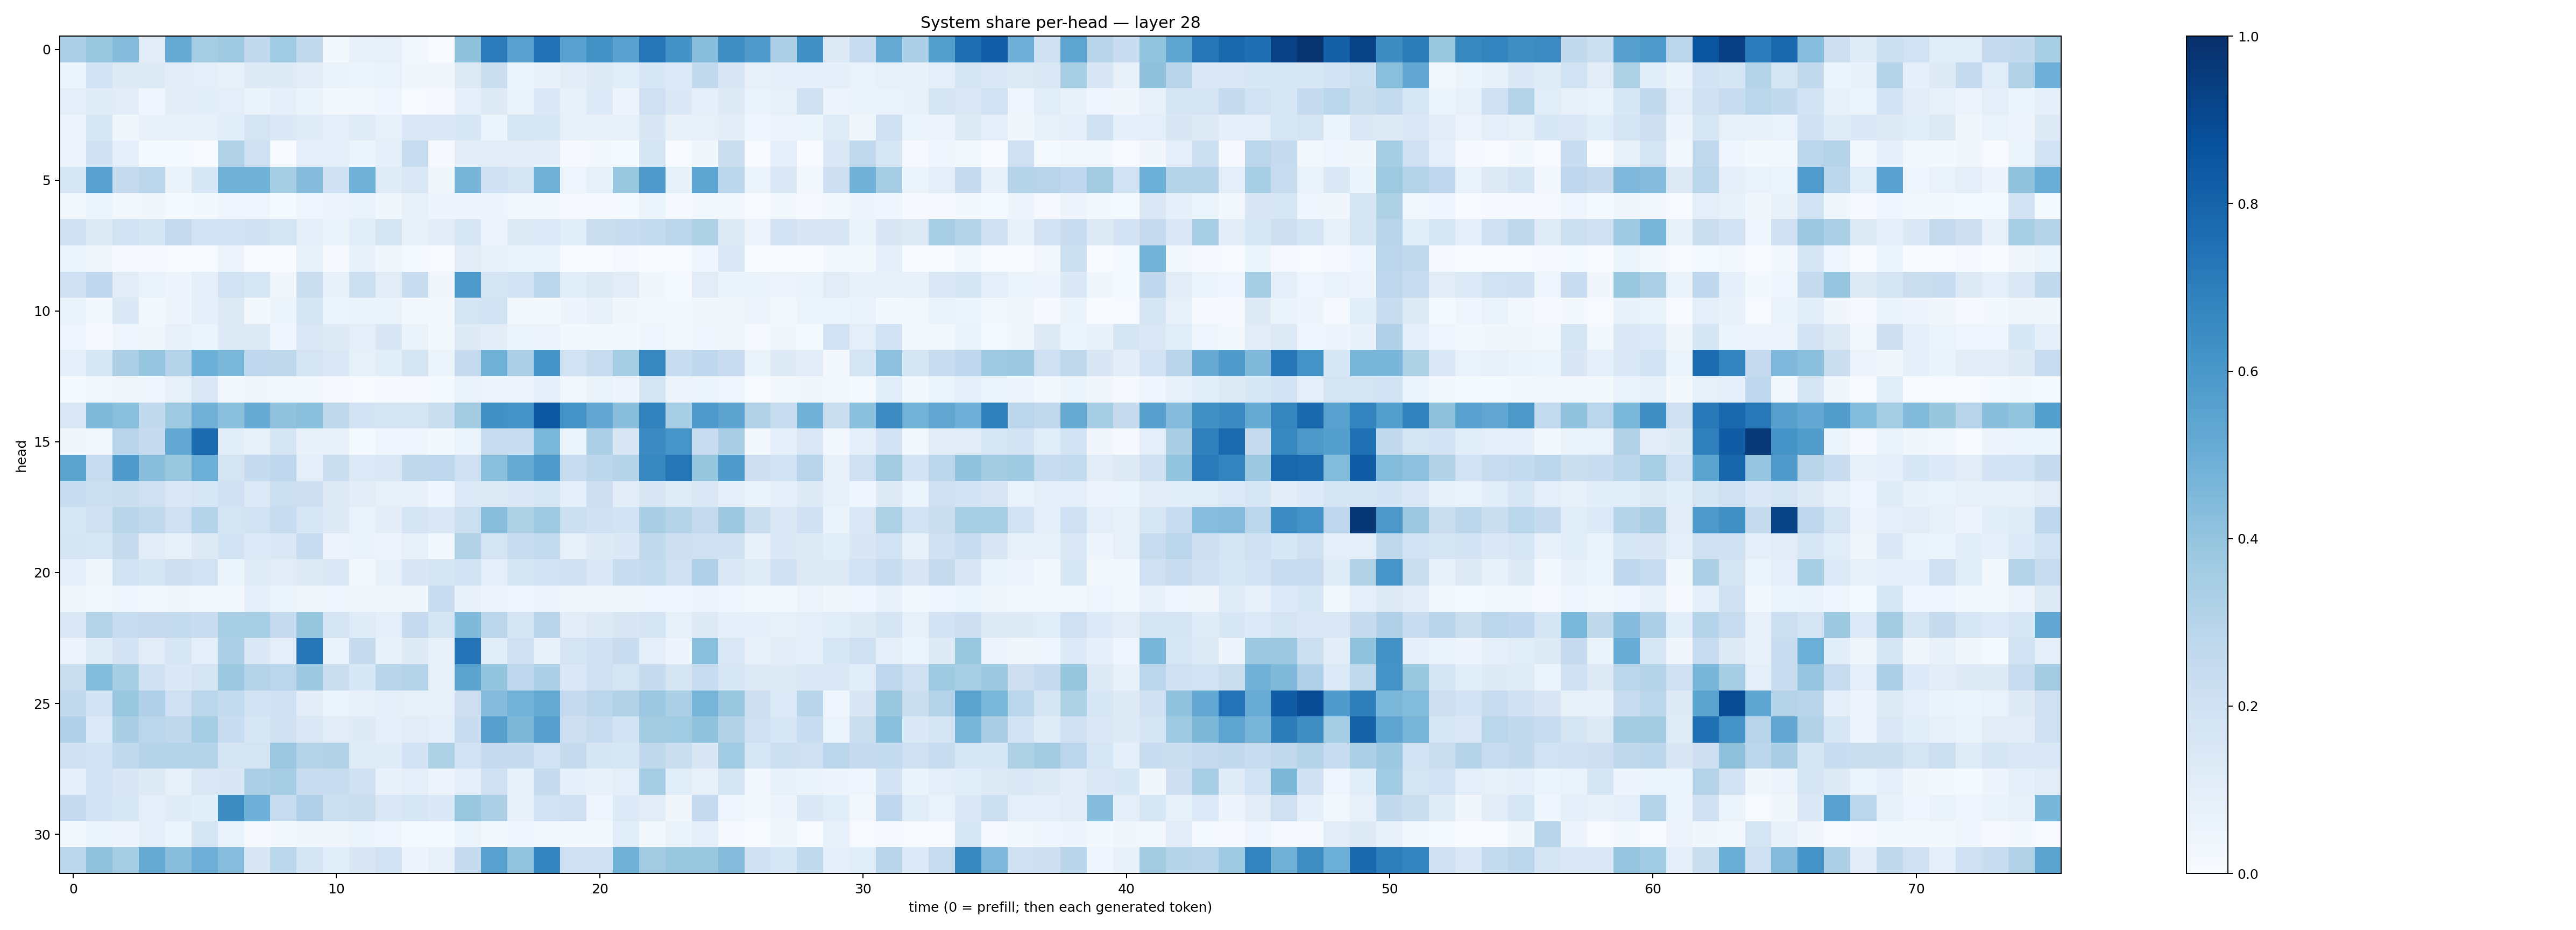

Data behind this chart, as committed beside it:
0.32933736, 0.38590422, 0.43501115, 0.112821, 0.5130696, 0.34854245, 0.3684927, 0.2609505, 0.36625755, 0.259346, 0.021919336, 0.07354162, 0.07876612, 0.02578905, 0.0038152402, 0.41122365, 0.70316225, 0.55154234, 0.74287766, 0.5523962, 0.62143826, 0.5546532, 0.7239173, 0.62337273
0.06108, 0.1846, 0.1228, 0.1295, 0.1039, 0.09751, 0.07824, 0.1212, 0.1218, 0.1021, 0.06378, 0.05377, 0.06907, 0.03861, 0.03299, 0.1261, 0.223, 0.05409, 0.07171, 0.1051, 0.1216, 0.1074, 0.1528, 0.1335
0.09777, 0.1187, 0.1104, 0.04382, 0.102, 0.1088, 0.09604, 0.06305, 0.08869, 0.06435, 0.01921, 0.03082, 0.04089, 0.007557, 0.007818, 0.09313, 0.1232, 0.06334, 0.1371, 0.07331, 0.1352, 0.04879, 0.2098, 0.1397
0.05044, 0.1606, 0.03772, 0.07362, 0.077, 0.08509, 0.1058, 0.1742, 0.1399, 0.1179, 0.09798, 0.1178, 0.08487, 0.1451, 0.1415, 0.1561, 0.05906, 0.1579, 0.1526, 0.08303, 0.07053, 0.08066, 0.1499, 0.07266
0.04827, 0.1959, 0.08746, 0.01443, 0.01366, 0.006855, 0.3119, 0.2049, 0.007477, 0.09081, 0.09228, 0.06048, 0.09313, 0.2416, 0.01171, 0.1032, 0.1131, 0.1023, 0.1027, 0.0093, 0.0159, 0.01184, 0.1781, 0.003787
0.1575, 0.5558, 0.2444, 0.2836, 0.06383, 0.1546, 0.4856, 0.4873, 0.3527, 0.4353, 0.2008, 0.4876, 0.1194, 0.1442, 0.03657, 0.4712, 0.1993, 0.1777, 0.4884, 0.03957, 0.08315, 0.3876, 0.5793, 0.08586
0.02972, 0.05439, 0.02934, 0.03434, 0.0154, 0.01772, 0.04299, 0.04409, 0.01445, 0.04204, 0.04883, 0.06968, 0.0353, 0.08562, 0.04824, 0.04944, 0.04753, 0.02597, 0.02707, 0.009247, 0.00895, 0.01316, 0.05141, 0.01006
0.1966, 0.1305, 0.19, 0.1644, 0.252, 0.1881, 0.1881, 0.1982, 0.1785, 0.09452, 0.06355, 0.1069, 0.1776, 0.07911, 0.1027, 0.1567, 0.05527, 0.1326, 0.133, 0.1085, 0.2252, 0.2338, 0.2564, 0.2837
0.06211, 0.03767, 0.00996, 0.01057, 0.005804, 0.004238, 0.05751, 0.001733, 0.003313, 0.08099, 0.01014, 0.07776, 0.0319, 0.01208, 0.007432, 0.1129, 0.08413, 0.06546, 0.0691, 0.001534, 0.002424, 0.0114, 0.003736, 0.004181
0.1995, 0.2675, 0.1117, 0.06846, 0.04811, 0.08761, 0.1925, 0.1621, 0.03173, 0.2251, 0.07488, 0.2177, 0.1107, 0.2332, 0.03441, 0.5879, 0.1736, 0.1837, 0.2817, 0.1063, 0.1269, 0.1116, 0.03886, 0.01339
0.0635, 0.03109, 0.1405, 0.02672, 0.04946, 0.08846, 0.1279, 0.01835, 0.05952, 0.1674, 0.05153, 0.06456, 0.06351, 0.02663, 0.02193, 0.1729, 0.1938, 0.03045, 0.02207, 0.0496, 0.07196, 0.03619, 0.02547, 0.022
0.03936, 0.01068, 0.04187, 0.03838, 0.08119, 0.06249, 0.1316, 0.1318, 0.04037, 0.1464, 0.1219, 0.09575, 0.1515, 0.06452, 0.01905, 0.1223, 0.1053, 0.06089, 0.05513, 0.01811, 0.01628, 0.01807, 0.04277, 0.03004
0.0944, 0.1616, 0.3276, 0.3955, 0.3019, 0.4975, 0.4595, 0.275, 0.2705, 0.1775, 0.1446, 0.08404, 0.1064, 0.1753, 0.05244, 0.2432, 0.4913, 0.3303, 0.6169, 0.1917, 0.2363, 0.354, 0.6644, 0.2318
0.01516, 0.0283, 0.03511, 0.0423, 0.08069, 0.1454, 0.03099, 0.03185, 0.02734, 0.03012, 0.008486, 0.006568, 0.0098, 0.01084, 0.01361, 0.06711, 0.05619, 0.04763, 0.0936, 0.02525, 0.06493, 0.04837, 0.1731, 0.05513
0.1448, 0.4465, 0.423, 0.2611, 0.3741, 0.483, 0.4247, 0.5095, 0.4049, 0.4243, 0.2709, 0.1829, 0.1761, 0.1741, 0.221, 0.3604, 0.6286, 0.6094, 0.8489, 0.6206, 0.5288, 0.4282, 0.6834, 0.345
0.03441, 0.02644, 0.295, 0.244, 0.5213, 0.7701, 0.1072, 0.07192, 0.169, 0.07319, 0.07284, 0.01528, 0.04283, 0.04351, 0.01961, 0.06033, 0.2419, 0.2312, 0.4602, 0.05286, 0.3279, 0.1485, 0.6486, 0.6073
0.5469, 0.2396, 0.5858, 0.4292, 0.3883, 0.4998, 0.1741, 0.2464, 0.2772, 0.09755, 0.2261, 0.1354, 0.1441, 0.2696, 0.2751, 0.2082, 0.4254, 0.5141, 0.5885, 0.231, 0.2808, 0.298, 0.6675, 0.733
0.2325, 0.2179, 0.2227, 0.2096, 0.1419, 0.1563, 0.2014, 0.1365, 0.2182, 0.2124, 0.1317, 0.1038, 0.0834, 0.07609, 0.03961, 0.1346, 0.1302, 0.1428, 0.1598, 0.08931, 0.2128, 0.1024, 0.1523, 0.12
0.1575, 0.1962, 0.2916, 0.2627, 0.2089, 0.2989, 0.1796, 0.1895, 0.2398, 0.1576, 0.1275, 0.07025, 0.103, 0.1663, 0.1405, 0.2181, 0.4259, 0.3227, 0.3721, 0.2157, 0.1996, 0.1852, 0.3394, 0.3043
0.1665, 0.1586, 0.2432, 0.113, 0.08015, 0.126, 0.1862, 0.1344, 0.1453, 0.2329, 0.05788, 0.068, 0.05676, 0.0837, 0.029, 0.3156, 0.1766, 0.2416, 0.2577, 0.08352, 0.1237, 0.1385, 0.2585, 0.2115
0.09937, 0.03778, 0.1921, 0.1694, 0.2123, 0.1918, 0.05244, 0.118, 0.11, 0.1254, 0.1456, 0.02826, 0.08169, 0.15, 0.1662, 0.1948, 0.1002, 0.1741, 0.1925, 0.2017, 0.14, 0.2307, 0.2553, 0.2025
0.03165, 0.01996, 0.04608, 0.02845, 0.03817, 0.0257, 0.02517, 0.09126, 0.05301, 0.03596, 0.04314, 0.03764, 0.03233, 0.03172, 0.2402, 0.07628, 0.04871, 0.03909, 0.0502, 0.03819, 0.03614, 0.03747, 0.04162, 0.0454
0.1483, 0.308, 0.2385, 0.2525, 0.2548, 0.2291, 0.3461, 0.3413, 0.2461, 0.391, 0.175, 0.119, 0.09954, 0.2491, 0.1656, 0.4475, 0.2818, 0.1713, 0.2952, 0.1097, 0.1268, 0.1496, 0.1779, 0.08396
0.05512, 0.1204, 0.1833, 0.1111, 0.162, 0.09502, 0.329, 0.1384, 0.09866, 0.7227, 0.06826, 0.2426, 0.07713, 0.1213, 0.07143, 0.7392, 0.1154, 0.2066, 0.07107, 0.1783, 0.2014, 0.2302, 0.09394, 0.05061
0.2189, 0.4394, 0.3528, 0.1999, 0.1378, 0.1741, 0.3789, 0.303, 0.2871, 0.3782, 0.2225, 0.1561, 0.2903, 0.2986, 0.07856, 0.5477, 0.3997, 0.2738, 0.3303, 0.144, 0.2042, 0.1746, 0.2436, 0.1702
0.2612, 0.1898, 0.3881, 0.3192, 0.2045, 0.2867, 0.2576, 0.1887, 0.2016, 0.1106, 0.06204, 0.07621, 0.08615, 0.08242, 0.08581, 0.2112, 0.4369, 0.4805, 0.5172, 0.2497, 0.2818, 0.3093, 0.3818, 0.331
0.3175, 0.135, 0.3383, 0.286, 0.2712, 0.3489, 0.2339, 0.1579, 0.1962, 0.1421, 0.1122, 0.1211, 0.09271, 0.1106, 0.09105, 0.2287, 0.5607, 0.454, 0.5595, 0.2141, 0.2383, 0.1851, 0.3617, 0.3642
0.2069, 0.1949, 0.2624, 0.3019, 0.2995, 0.2995, 0.1653, 0.1787, 0.3823, 0.2978, 0.3159, 0.1202, 0.1208, 0.1799, 0.3203, 0.1916, 0.2492, 0.2435, 0.1932, 0.2423, 0.1649, 0.1609, 0.2696, 0.2243
0.0915, 0.1902, 0.1517, 0.132, 0.08113, 0.1436, 0.149, 0.3283, 0.3505, 0.2282, 0.2373, 0.1976, 0.07751, 0.09642, 0.05764, 0.09172, 0.2041, 0.08485, 0.243, 0.09215, 0.07083, 0.09904, 0.3503, 0.1154
0.247, 0.1826, 0.1605, 0.09476, 0.1192, 0.1055, 0.6419, 0.4957, 0.2382, 0.3168, 0.2167, 0.2262, 0.1409, 0.1615, 0.1382, 0.3833, 0.3276, 0.07189, 0.1898, 0.2054, 0.04594, 0.1361, 0.1098, 0.03158
0.0212, 0.05933, 0.04957, 0.09846, 0.06029, 0.1688, 0.06791, 0.01118, 0.01826, 0.03886, 0.03441, 0.0527, 0.04073, 0.01281, 0.01361, 0.05169, 0.01712, 0.04237, 0.02425, 0.01981, 0.01708, 0.1073, 0.0208, 0.06441
0.2843, 0.4058, 0.3521, 0.5096, 0.4272, 0.4936, 0.4317, 0.1523, 0.2884, 0.1742, 0.107, 0.1507, 0.1907, 0.04894, 0.0805, 0.2511, 0.5584, 0.3995, 0.6745, 0.2096, 0.204, 0.4866, 0.3587, 0.3849
